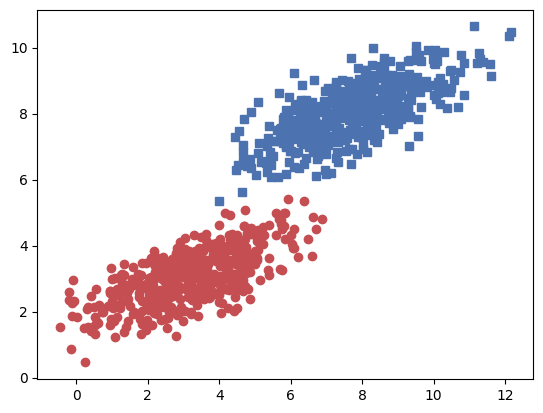

Python code for this plot:
import seaborn as sns
import matplotlib.pyplot as plt
import numpy as np

sns.set()
plt.rcdefaults()

N = 500

M1 = [3, 3]
S1 = [[2, 0.9], [0.5, 0.6]]
x1 = np.random.multivariate_normal(M1, S1, N)

M2 = [7.5, 8]
S2 = [[2, 0.8], [1, 0.8]]
x2 = np.random.multivariate_normal(M2, S2, N)

plt.plot(x1[:, 0], x1[:, 1], 'ro', x2[:, 0], x2[:, 1], 'bs')
plt.show()





